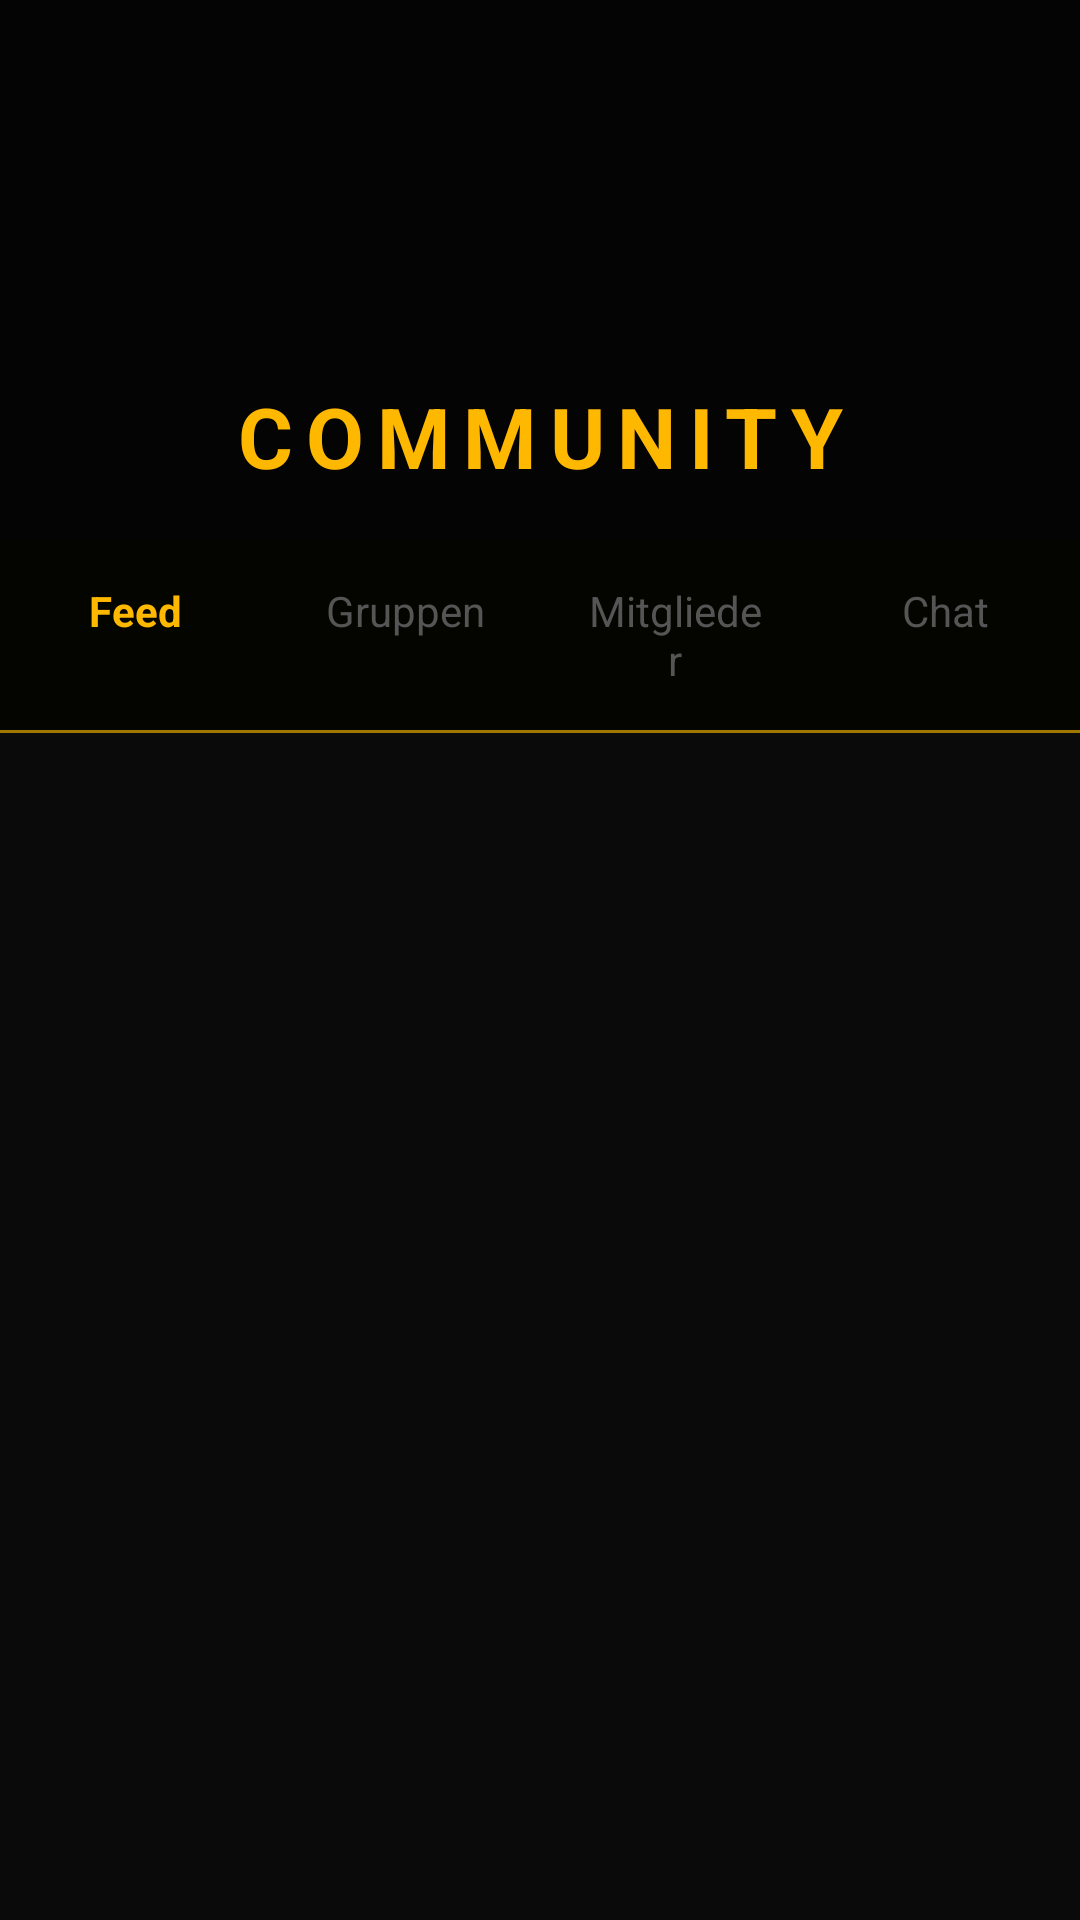

Here is an Android app screen rendered from its layout file. Give the layout XML and the strings, colors and styles it references.
<!-- AndroidManifest.xml: application theme Theme.BAF -->
<!-- res/layout/fragment_community.xml -->
<?xml version="1.0" encoding="utf-8"?>
<androidx.coordinatorlayout.widget.CoordinatorLayout
    xmlns:android="http://schemas.android.com/apk/res/android"
    xmlns:app="http://schemas.android.com/apk/res-auto"
    android:layout_width="match_parent"
    android:layout_height="match_parent"
    android:background="@color/baf_background">

    <LinearLayout
        android:layout_width="match_parent"
        android:layout_height="match_parent"
        android:orientation="vertical">

        
        <FrameLayout
            android:layout_width="match_parent"
            android:layout_height="180dp">

            <ImageView
                android:layout_width="match_parent"
                android:layout_height="match_parent"
                android:src="@drawable/header_baf_samurai"
                android:scaleType="centerCrop"
                android:contentDescription="Community Header"/>

            <View
                android:layout_width="match_parent"
                android:layout_height="match_parent"
                android:background="#99000000"/>

            <TextView
                android:layout_width="match_parent"
                android:layout_height="wrap_content"
                android:layout_gravity="bottom|center"
                android:layout_marginBottom="16dp"
                android:text="COMMUNITY"
                android:textColor="@color/baf_gold"
                android:textSize="28sp"
                android:textStyle="bold"
                android:gravity="center"
                android:letterSpacing="0.15"/>

        </FrameLayout>

        
        <LinearLayout
            android:layout_width="match_parent"
            android:layout_height="wrap_content"
            android:orientation="horizontal"
            android:background="@color/baf_black">

            <TextView
                android:id="@+id/tabFeed"
                android:layout_width="0dp"
                android:layout_height="wrap_content"
                android:layout_weight="1"
                android:text="Feed"
                android:textColor="@color/baf_gold"
                android:textSize="14sp"
                android:textStyle="bold"
                android:gravity="center"
                android:padding="14dp"
                android:clickable="true"
                android:focusable="true"/>

            <TextView
                android:id="@+id/tabGruppen"
                android:layout_width="0dp"
                android:layout_height="wrap_content"
                android:layout_weight="1"
                android:text="Gruppen"
                android:textColor="@color/baf_tab_unselected"
                android:textSize="14sp"
                android:gravity="center"
                android:padding="14dp"
                android:clickable="true"
                android:focusable="true"/>

            <TextView
                android:id="@+id/tabMitglieder"
                android:layout_width="0dp"
                android:layout_height="wrap_content"
                android:layout_weight="1"
                android:text="Mitglieder"
                android:textColor="@color/baf_tab_unselected"
                android:textSize="14sp"
                android:gravity="center"
                android:padding="14dp"
                android:clickable="true"
                android:focusable="true"/>

            <TextView
                android:id="@+id/tabChat"
                android:layout_width="0dp"
                android:layout_height="wrap_content"
                android:layout_weight="1"
                android:text="Chat"
                android:textColor="@color/baf_tab_unselected"
                android:textSize="14sp"
                android:gravity="center"
                android:padding="14dp"
                android:clickable="true"
                android:focusable="true"/>

        </LinearLayout>

        <View
            android:layout_width="match_parent"
            android:layout_height="1dp"
            android:background="@color/baf_gold_dark"/>

        <TextView
            android:id="@+id/emptyText"
            android:layout_width="match_parent"
            android:layout_height="wrap_content"
            android:text="Noch keine Beiträge."
            android:textColor="@color/baf_text_secondary"
            android:textSize="16sp"
            android:layout_margin="16dp"
            android:visibility="gone"/>

        
        <androidx.recyclerview.widget.RecyclerView
            android:id="@+id/forumRecyclerView"
            android:layout_width="match_parent"
            android:layout_height="match_parent"
            android:padding="10dp"
            android:clipToPadding="false"
            android:scrollbars="none"/>

    </LinearLayout>

    
    <com.google.android.material.floatingactionbutton.FloatingActionButton
        android:id="@+id/newPostButton"
        android:layout_width="wrap_content"
        android:layout_height="wrap_content"
        android:layout_gravity="bottom|end"
        android:layout_margin="16dp"
        android:src="@drawable/ic_add"
        android:visibility="gone"
        app:tint="@android:color/black"
        app:backgroundTint="@color/baf_gold"/>

</androidx.coordinatorlayout.widget.CoordinatorLayout>
<!-- resources referenced by this layout -->
<resources>
  <color name="baf_background">#0A0A0A</color>
  <color name="baf_black">#050500</color>
  <color name="baf_gold">#FFB800</color>
  <color name="baf_gold_dark">#A07800</color>
  <color name="baf_tab_unselected">#555555</color>
  <color name="baf_text_secondary">#AAAAAA</color>
  <!-- drawable ic_add (drawable) -->
  <?xml version="1.0" encoding="utf-8"?>
  <vector xmlns:android="http://schemas.android.com/apk/res/android"
      android:width="24dp"
      android:height="24dp"
      android:viewportWidth="24"
      android:viewportHeight="24">
  
      <path
          android:fillColor="#FFD700"
          android:pathData="M19,13H13V19H11V13H5V11H11V5H13V11H19V13Z" />
  
  </vector>
  <style name="Theme.BAF" parent="Theme.MaterialComponents.DayNight.NoActionBar">
          <item name="colorPrimary">@color/baf_gold</item>
          <item name="colorPrimaryVariant">@color/baf_gold_dark</item>
          <item name="colorOnPrimary">@color/baf_black</item>
          <item name="colorSecondary">@color/baf_gold</item>
          <item name="colorOnSecondary">@color/baf_black</item>
          <item name="android:windowBackground">@color/baf_background</item>
          <item name="android:statusBarColor">@color/baf_black</item>
          <item name="android:navigationBarColor">@color/baf_black</item>
      </style>
</resources>
